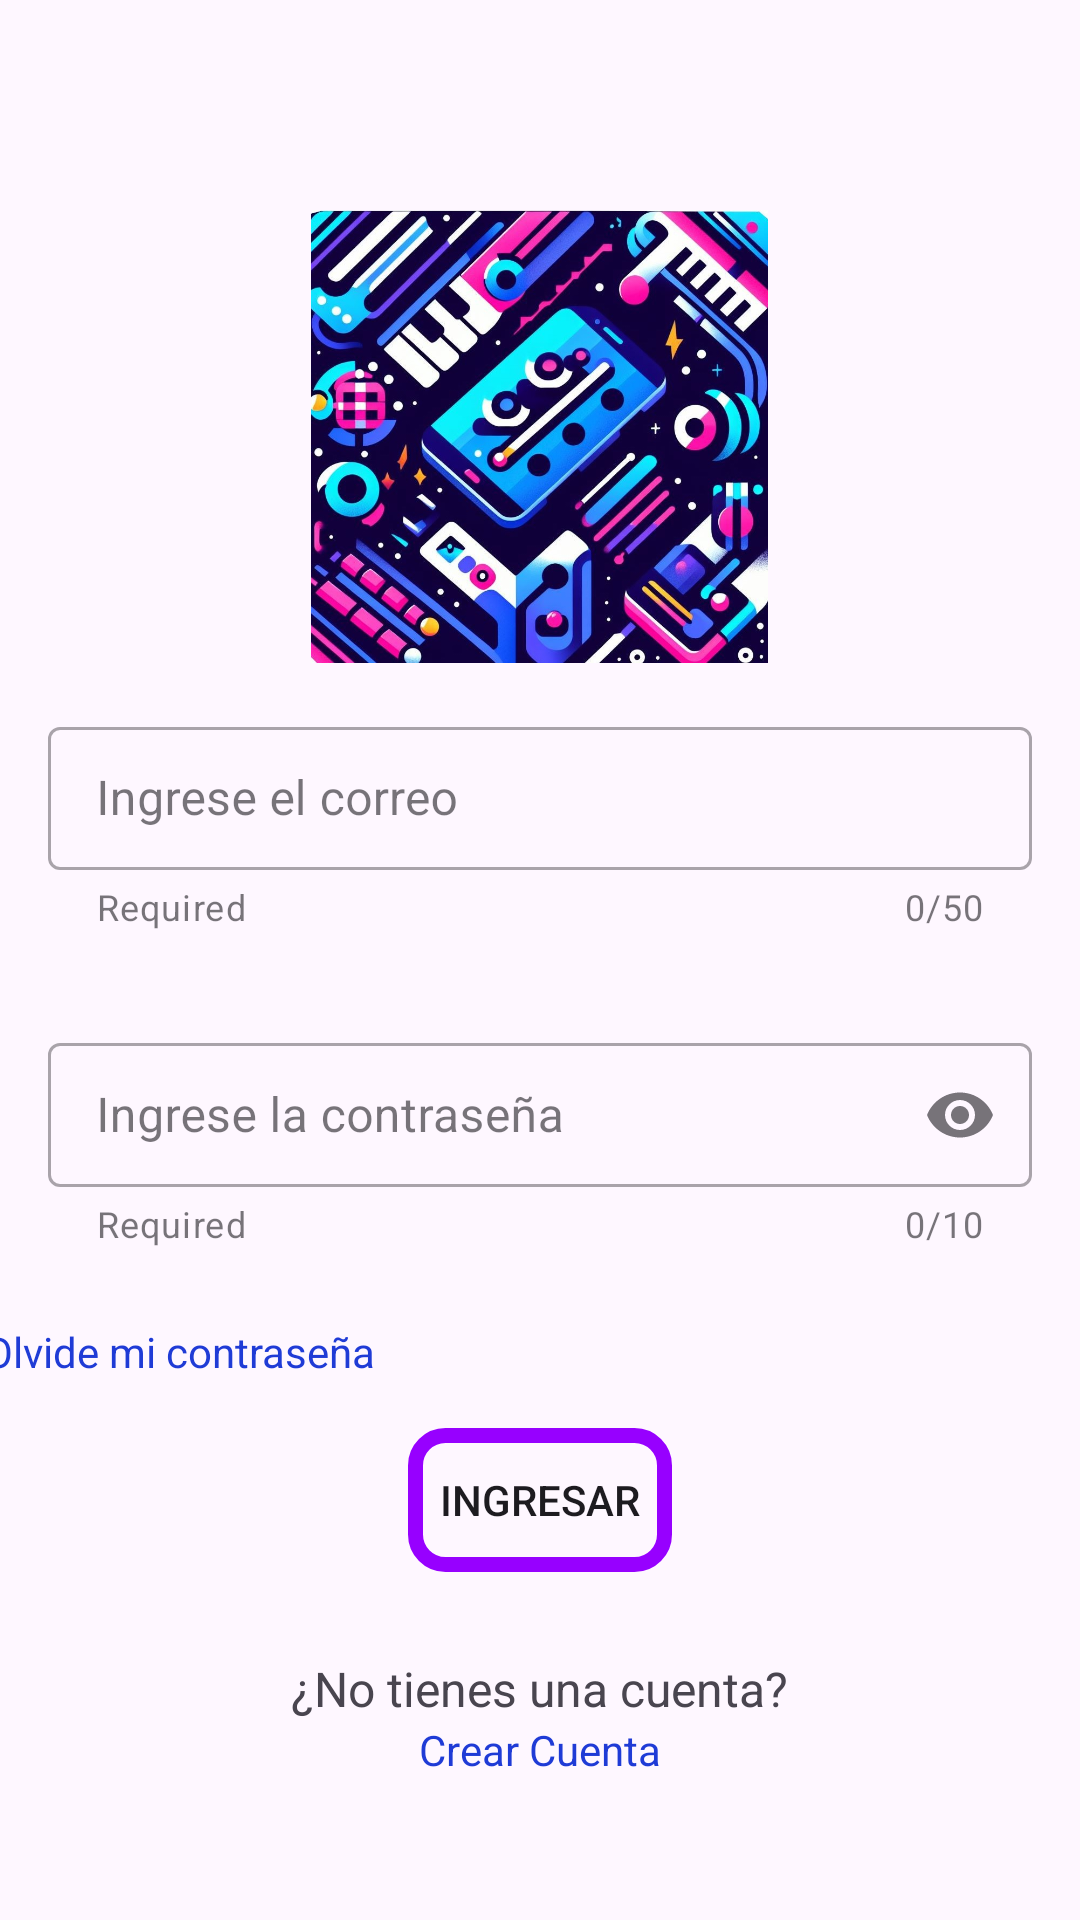

Reconstruct the res/layout file that produces this screen, plus the resources it refers to.
<!-- AndroidManifest.xml: application theme Theme.Proyecto_firebase_menu -->
<!-- res/layout/activity_login.xml -->
<?xml version="1.0" encoding="utf-8"?>
<LinearLayout xmlns:android="http://schemas.android.com/apk/res/android"
    xmlns:app="http://schemas.android.com/apk/res-auto"
    xmlns:tools="http://schemas.android.com/tools"
    android:layout_width="match_parent"
    android:layout_height="match_parent"
    android:orientation="vertical"
    tools:context=".MainActivity">

    <ImageView
        android:id="@+id/imageView2"
        android:layout_width="251dp"
        android:layout_height="151dp"
        android:layout_marginTop="70dp"
        app:srcCompat="@drawable/logo"
        android:layout_gravity="center"
        />

    <com.google.android.material.textfield.TextInputLayout
        style="@style/Widget.MaterialComponents.TextInputLayout.OutlinedBox.Dense"
        android:layout_width="match_parent"
        android:layout_height="wrap_content"
        android:layout_margin="16dp"
        app:startIconDrawable="@drawable/ic_mail"
        app:helperText="Required"
        app:counterEnabled="true"
        app:counterMaxLength="50"
        >
        <com.google.android.material.textfield.TextInputEditText
            android:id="@+id/txtEmail"
            android:layout_width="match_parent"
            android:layout_height="match_parent"
            android:hint="Ingrese el correo"
            android:inputType="textEmailAddress"
            >
        </com.google.android.material.textfield.TextInputEditText>
    </com.google.android.material.textfield.TextInputLayout>

    <com.google.android.material.textfield.TextInputLayout
        style="@style/Widget.MaterialComponents.TextInputLayout.OutlinedBox.Dense"
        android:layout_width="match_parent"
        android:layout_height="wrap_content"
        android:layout_margin="16dp"
        app:startIconDrawable="@drawable/ic_password"
        app:endIconMode="password_toggle"
        app:helperText="Required"
        app:counterEnabled="true"
        app:counterMaxLength="10"
        >
        <com.google.android.material.textfield.TextInputEditText
            android:id="@+id/txtPassword"
            android:layout_width="match_parent"
            android:layout_height="match_parent"
            android:hint="Ingrese la contraseña"
            android:inputType="textPassword"
            >
        </com.google.android.material.textfield.TextInputEditText>
    </com.google.android.material.textfield.TextInputLayout>

    <TextView
        android:id="@+id/btn_olvidar"
        android:layout_width="wrap_content"
        android:layout_height="wrap_content"
        android:layout_gravity="center"
        android:layout_marginTop="9dp"
        android:layout_marginRight="120dp"
        android:clickable="true"
        android:text="Olvide mi contraseña"
        android:textColor="#1F3BD6" />

    <Button
        android:id="@+id/btnIngresar"
        android:layout_width="wrap_content"
        android:layout_height="wrap_content"
        android:layout_marginTop="16dp"
        android:text="Ingresar"
        android:layout_gravity="center"
        app:layout_constraintEnd_toEndOf="parent"
        app:layout_constraintHorizontal_bias="0.496"
        app:layout_constraintStart_toStartOf="parent"
        app:layout_constraintTop_toBottomOf="@+id/btn_olvidar"
        android:background="@drawable/button_design"/>


    <TextView
        android:id="@+id/txtPregunta"
        android:layout_width="wrap_content"
        android:layout_height="wrap_content"
        android:layout_marginTop="28dp"
        android:text="¿No tienes una cuenta?"
        android:layout_gravity="center"
        android:textSize="16sp"
         />

    <TextView
        android:id="@+id/btnCrearCuenta"
        android:layout_width="wrap_content"
        android:layout_height="wrap_content"

        android:clickable="true"
        android:text="Crear Cuenta"
        android:layout_gravity="center"
        android:textColor="#1F3BD6"
        android:textSize="14sp" />




</LinearLayout>
<!-- resources referenced by this layout -->
<resources>
  <!-- drawable button_design (drawable) -->
  <?xml version="1.0" encoding="utf-8"?>
  <shape xmlns:android="http://schemas.android.com/apk/res/android">
  
      <stroke android:color="@color/pruple" android:width="5dp"/>
  
      <corners android:radius="10dp"/>
  </shape>
  <!-- drawable logo: jpeg bitmap (drawable, 205485 bytes) -->
  <style name="Theme.Proyecto_firebase_menu" parent="Base.Theme.Proyecto_firebase_menu" />
  <color name="pruple">#9700FF</color>
  <style name="Base.Theme.Proyecto_firebase_menu" parent="Theme.Material3.DayNight.NoActionBar">
          
          <item name="colorPrimary">@color/blue</item>
          <item name="android:statusBarColor">@color/blue</item>
  
      </style>
  <color name="blue">#0008FF</color>
</resources>
